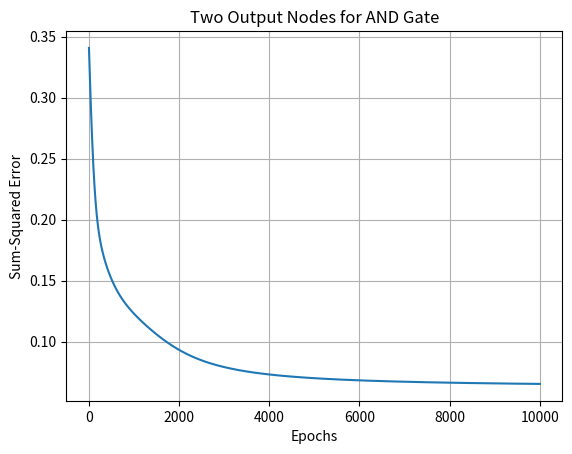

This figure's Python source:
import numpy as np
import matplotlib.pyplot as plt

# AND Gate data with two outputs
X = np.array([[0, 0], [0, 1], [1, 0], [1, 1]])
y = np.array([[1, 0], [1, 0], [1, 0], [0, 1]])  # [1,0] for 0, [0,1] for 1

def sigmoid(x):
    return 1 / (1 + np.exp(-x))

def sigmoid_derivative(x):
    return x * (1 - x)

# Network parameters
input_size = 2
hidden_size = 2
output_size = 2
alpha = 0.05
max_epochs = 10000
convergence_error = 0.002

# Initialize weights
W1 = np.random.randn(input_size, hidden_size)
W2 = np.random.randn(hidden_size, output_size)

errors = []

for epoch in range(max_epochs):
    # Forward pass
    hidden_input = np.dot(X, W1)
    hidden_output = sigmoid(hidden_input)
    
    final_input = np.dot(hidden_output, W2)
    final_output = sigmoid(final_input)
    
    # Error calculation
    error = y - final_output
    sum_squared_error = np.mean(error ** 2)
    errors.append(sum_squared_error)
    
    if sum_squared_error <= convergence_error:
        print(f"Converged at epoch {epoch+1}")
        break
    
    # Backward pass
    d_output = error * sigmoid_derivative(final_output)
    error_hidden = d_output.dot(W2.T)
    d_hidden = error_hidden * sigmoid_derivative(hidden_output)
    
    # Update weights
    W2 += hidden_output.T.dot(d_output) * alpha
    W1 += X.T.dot(d_hidden) * alpha

# Plot training error
plt.plot(range(1, epoch+2), errors)
plt.xlabel('Epochs')
plt.ylabel('Sum-Squared Error')
plt.title('Two Output Nodes for AND Gate')
plt.grid(True)
plt.show()

# Test the network
print("\nTwo Output Results:")
for i in range(X.shape[0]):
    hidden = sigmoid(np.dot(X[i], W1))
    output = sigmoid(np.dot(hidden, W2))
    predicted_class = np.argmax(output)
    true_class = np.argmax(y[i])
    print(f"Input: {X[i]}, Output: {output}, Predicted: {predicted_class}, Expected: {true_class}")